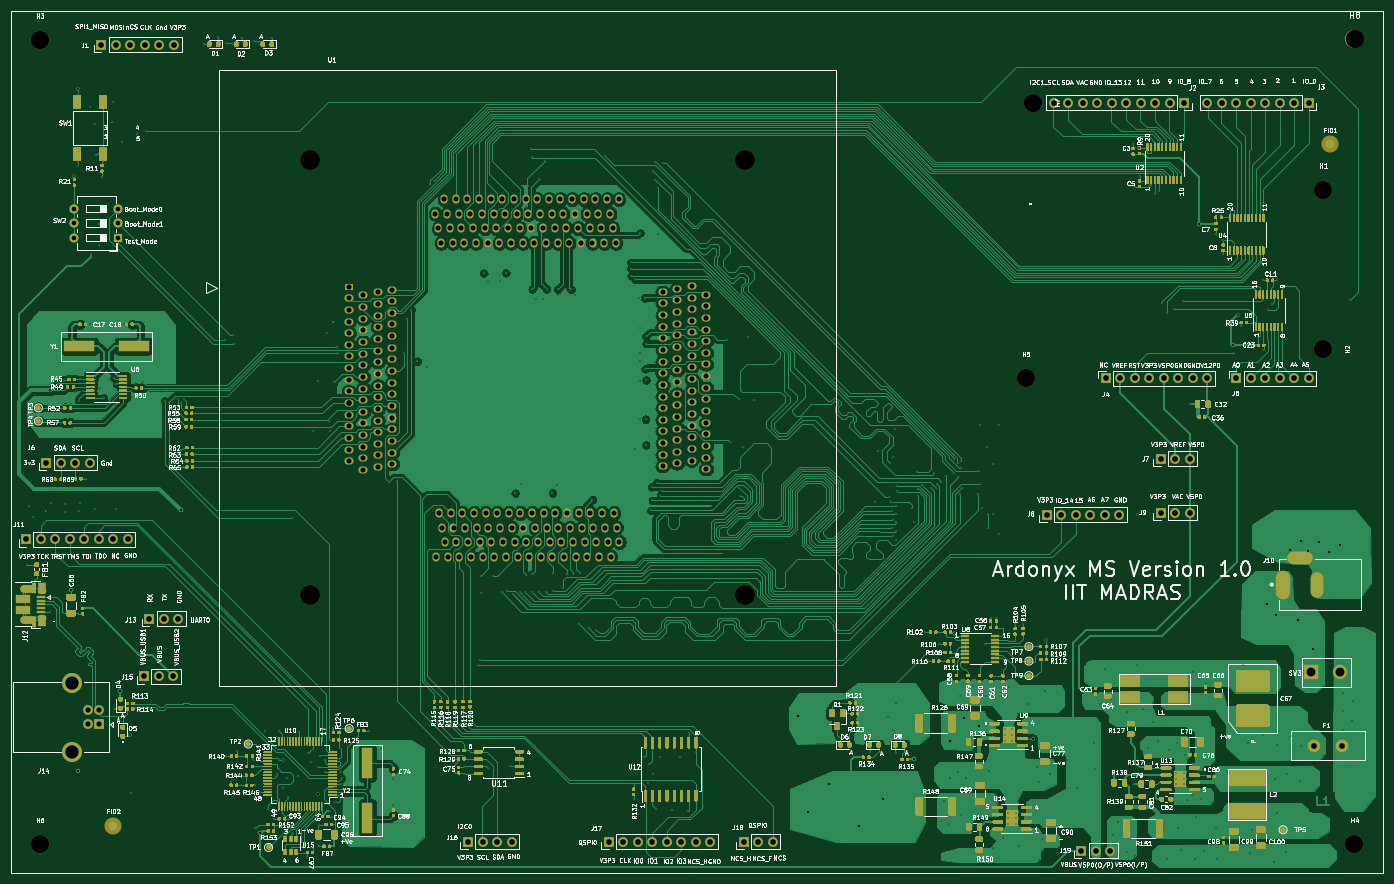
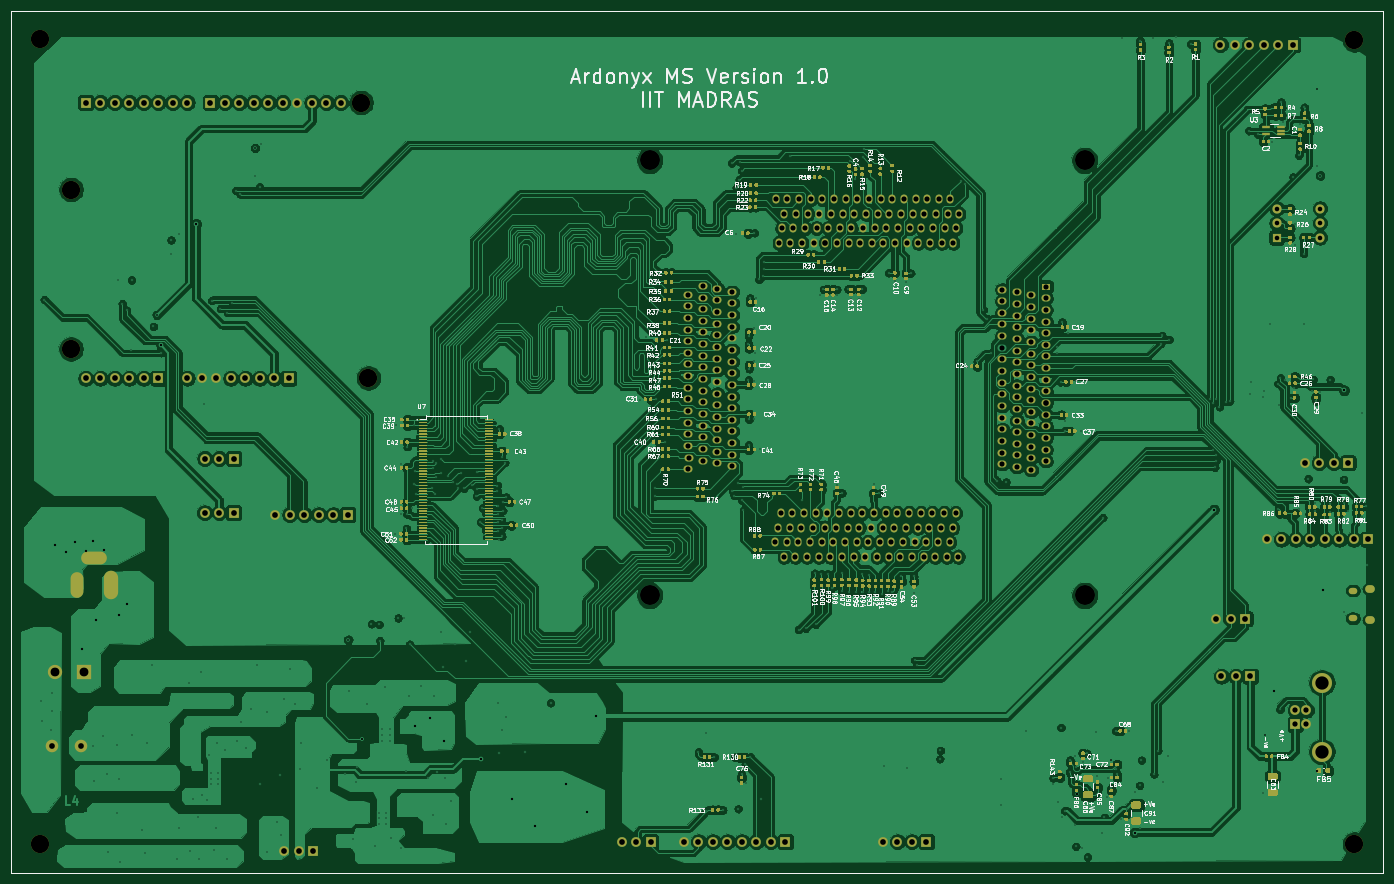
Circuit board: 13 layer files. Board 240.3 x 150.9 mm.
- bottom_copper: Aardonyx-B_Cu.gbr (860312 bytes)
- bottom_mask: Aardonyx-B_Mask.gbr (137227 bytes)
- paste: Aardonyx-B_Paste.gbr (127065 bytes)
- bottom_silk: Aardonyx-B_SilkS.gbr (161605 bytes)
- outline: Aardonyx-Edge_Cuts.gbr (773 bytes)
- top_copper: Aardonyx-F_Cu.gbr (556804 bytes)
- top_mask: Aardonyx-F_Mask.gbr (159509 bytes)
- paste: Aardonyx-F_Paste.gbr (153049 bytes)
- top_silk: Aardonyx-F_SilkS.gbr (329370 bytes)
- inner_copper: Aardonyx-In1_Cu.gbr (925697 bytes)
- inner_copper: Aardonyx-In2_Cu.gbr (620915 bytes)
- drill: Aardonyx-NPTH.drl (457 bytes)
- drill: Aardonyx-PTH.drl (12928 bytes)

=== bottom_copper: Aardonyx-B_Cu.gbr (860312 bytes, source omitted) ===
=== bottom_mask: Aardonyx-B_Mask.gbr (137227 bytes, source omitted) ===
=== paste: Aardonyx-B_Paste.gbr (127065 bytes, source omitted) ===
=== bottom_silk: Aardonyx-B_SilkS.gbr (161605 bytes, source omitted) ===
=== outline: Aardonyx-Edge_Cuts.gbr ===
G04 #@! TF.GenerationSoftware,KiCad,Pcbnew,5.1.6-c6e7f7d~87~ubuntu18.04.1*
G04 #@! TF.CreationDate,2020-08-14T22:16:59+05:30*
G04 #@! TF.ProjectId,Aardonyx,41617264-6f6e-4797-982e-6b696361645f,v1.0*
G04 #@! TF.SameCoordinates,Original*
G04 #@! TF.FileFunction,Profile,NP*
%FSLAX46Y46*%
G04 Gerber Fmt 4.6, Leading zero omitted, Abs format (unit mm)*
G04 Created by KiCad (PCBNEW 5.1.6-c6e7f7d~87~ubuntu18.04.1) date 2020-08-14 22:16:59*
%MOMM*%
%LPD*%
G01*
G04 APERTURE LIST*
G04 #@! TA.AperFunction,Profile*
%ADD10C,0.100000*%
G04 #@! TD*
G04 APERTURE END LIST*
D10*
X43561000Y-162560000D02*
X43561000Y-11684000D01*
X283824680Y-162562540D02*
X43561000Y-162557460D01*
X283824680Y-11684000D02*
X283824680Y-162560000D01*
X43561000Y-11684000D02*
X283824680Y-11684000D01*
M02*

=== top_copper: Aardonyx-F_Cu.gbr (556804 bytes, source omitted) ===
=== top_mask: Aardonyx-F_Mask.gbr (159509 bytes, source omitted) ===
=== paste: Aardonyx-F_Paste.gbr (153049 bytes, source omitted) ===
=== top_silk: Aardonyx-F_SilkS.gbr (329370 bytes, source omitted) ===
=== inner_copper: Aardonyx-In1_Cu.gbr (925697 bytes, source omitted) ===
=== inner_copper: Aardonyx-In2_Cu.gbr (620915 bytes, source omitted) ===
=== drill: Aardonyx-NPTH.drl ===
M48
; DRILL file {KiCad 5.1.6-c6e7f7d~87~ubuntu18.04.1} date Fri Aug 14 22:17:18 2020
; FORMAT={-:-/ absolute / inch / decimal}
; #@! TF.CreationDate,2020-08-14T22:17:18+05:30
; #@! TF.GenerationSoftware,Kicad,Pcbnew,5.1.6-c6e7f7d~87~ubuntu18.04.1
; #@! TF.FileFunction,NonPlated,1,4,NPTH
FMAT,2
INCH
T1C0.1260
%
G90
G05
T1
X10.7619Y-2.79
X10.762Y-1.6899
X1.9119Y-6.2031
X10.9773Y-6.2031
X10.9774Y-0.6521
X1.9118Y-0.6569
X8.7119Y-2.99
X8.762Y-1.0899
T0
M30

=== drill: Aardonyx-PTH.drl (12928 bytes, source omitted) ===
